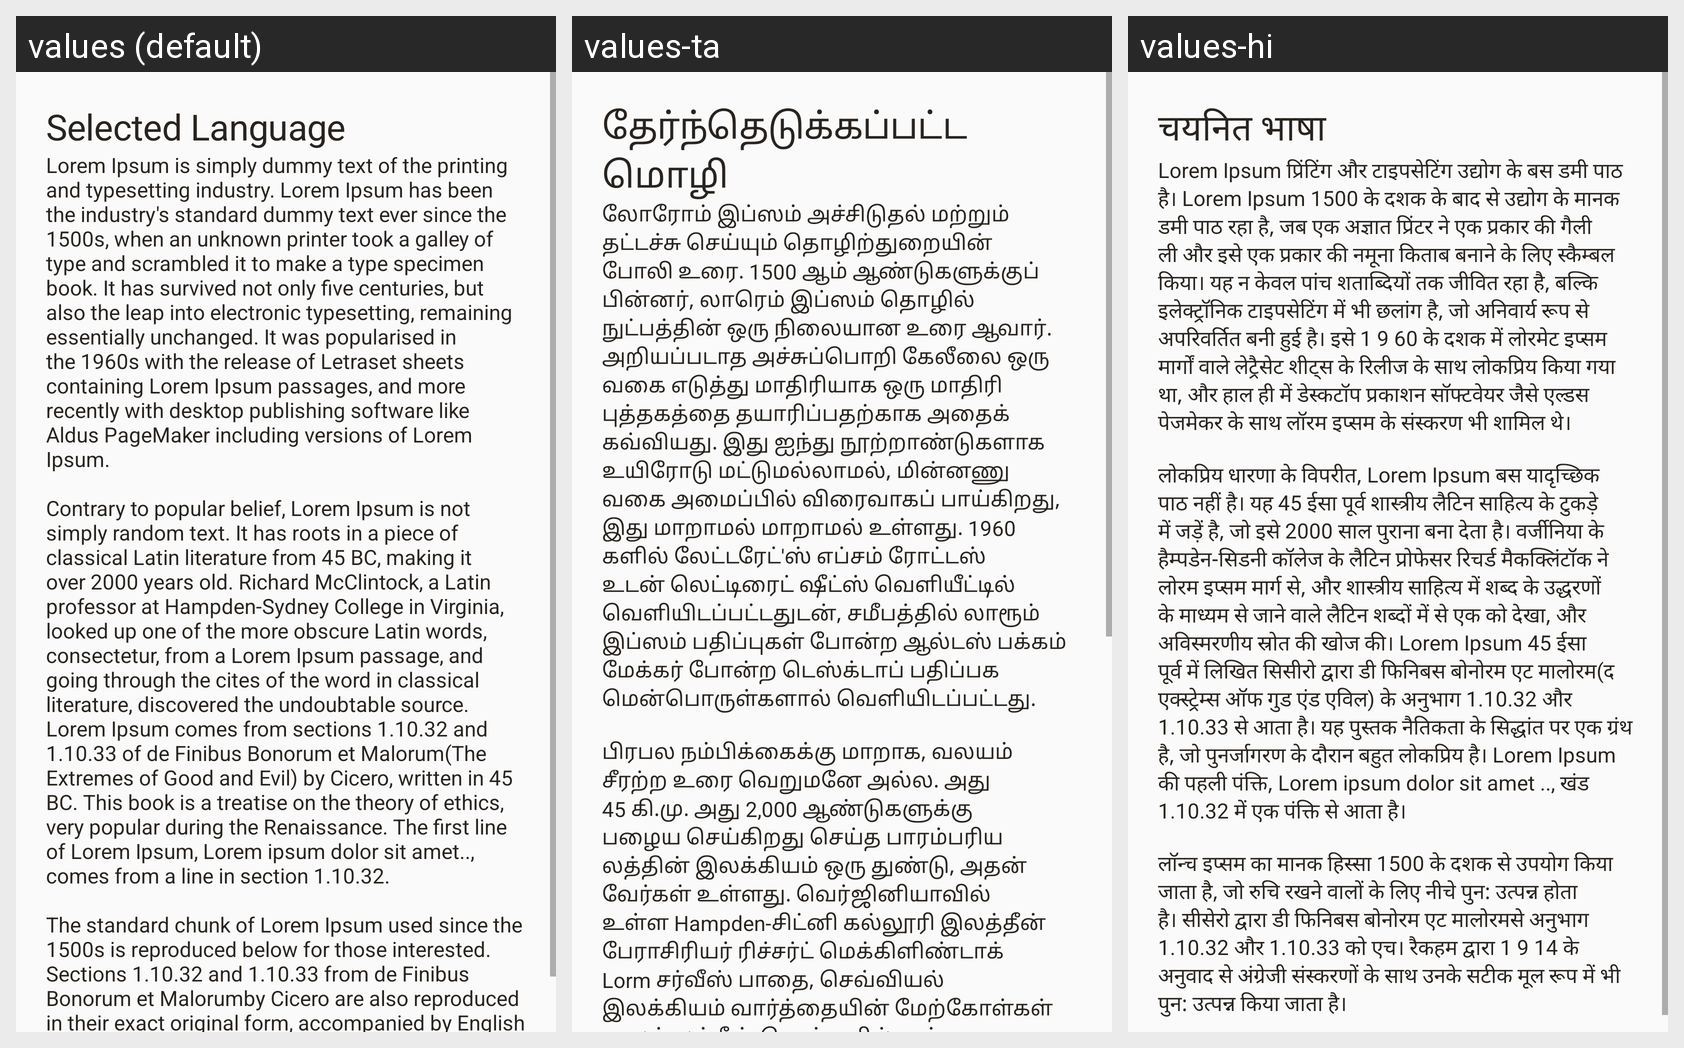

This grid shows one Android layout under several languages. Give, for every string resource on the screen, its name, the default text and each shown locale's text.
Android screen res/layout/content_selected_language.xml rendered under 3 locales, left to right: values (default), values-ta, values-hi. Device: Nexus 5 (rendered at 1080×1920; each locale shown at half size, 540×960, under a caption strip naming it); theme AppTheme.
Strings drawn on this screen, with the default value and each locale's value (text and hints the layout hard-codes, and strings that could not be matched under every locale, appear in the picture but are not listed):

str_selected_language
  values: Selected Language
  values-ta: தேர்ந்தெடுக்கப்பட்ட மொழி
  values-hi: चयनित भाषा

str_lorem_ipsum
  values: Lorem Ipsum is simply dummy text of the printing and typesetting industry. Lorem Ipsum has been the industry's standard dummy text ever since the 1500s, when an unknown printer took a galley of type and scrambled it to make a type specimen book. It has survived not only five centuries, but also the leap into electronic typesetting, remaining essentially unchanged. It was popularised in the 1960s …[clipped]
  values-ta: லோரோம் இப்ஸம் அச்சிடுதல் மற்றும் தட்டச்சு செய்யும் தொழிற்துறையின் போலி உரை. 1500 ஆம் ஆண்டுகளுக்குப் பின்னர், லாரெம் இப்ஸம் தொழில் நுட்பத்தின் ஒரு நிலையான உரை ஆவார். அறியப்படாத அச்சுப்பொறி கேலீலை ஒரு வகை எடுத்து மாதிரியாக ஒரு மாதிரி புத்தகத்தை தயாரிப்பதற்காக அதைக் கவ்வியது. இது ஐந்து நூற்றாண்டுகளாக உயிரோடு மட்டுமல்லாமல், மின்னணு வகை அமைப்பில் விரைவாகப் பாய்கிறது, இது மாறாமல் மாறாமல் உள்ளது. 1960 …[clipped]
  values-hi: Lorem Ipsum प्रिंटिंग और टाइपसेटिंग उद्योग के बस डमी पाठ है। Lorem Ipsum 1500 के दशक के बाद से उद्योग के मानक डमी पाठ रहा है, जब एक अज्ञात प्रिंटर ने एक प्रकार की गैली ली और इसे एक प्रकार की नमूना किताब बनाने के लिए स्कैम्बल किया। यह न केवल पांच शताब्दियों तक जीवित रहा है, बल्कि इलेक्ट्रॉनिक टाइपसेटिंग में भी छलांग है, जो अनिवार्य रूप से अपरिवर्तित बनी हुई है। इसे 1 9 60 के दशक में लोरमेट इप्सम …[clipped]
